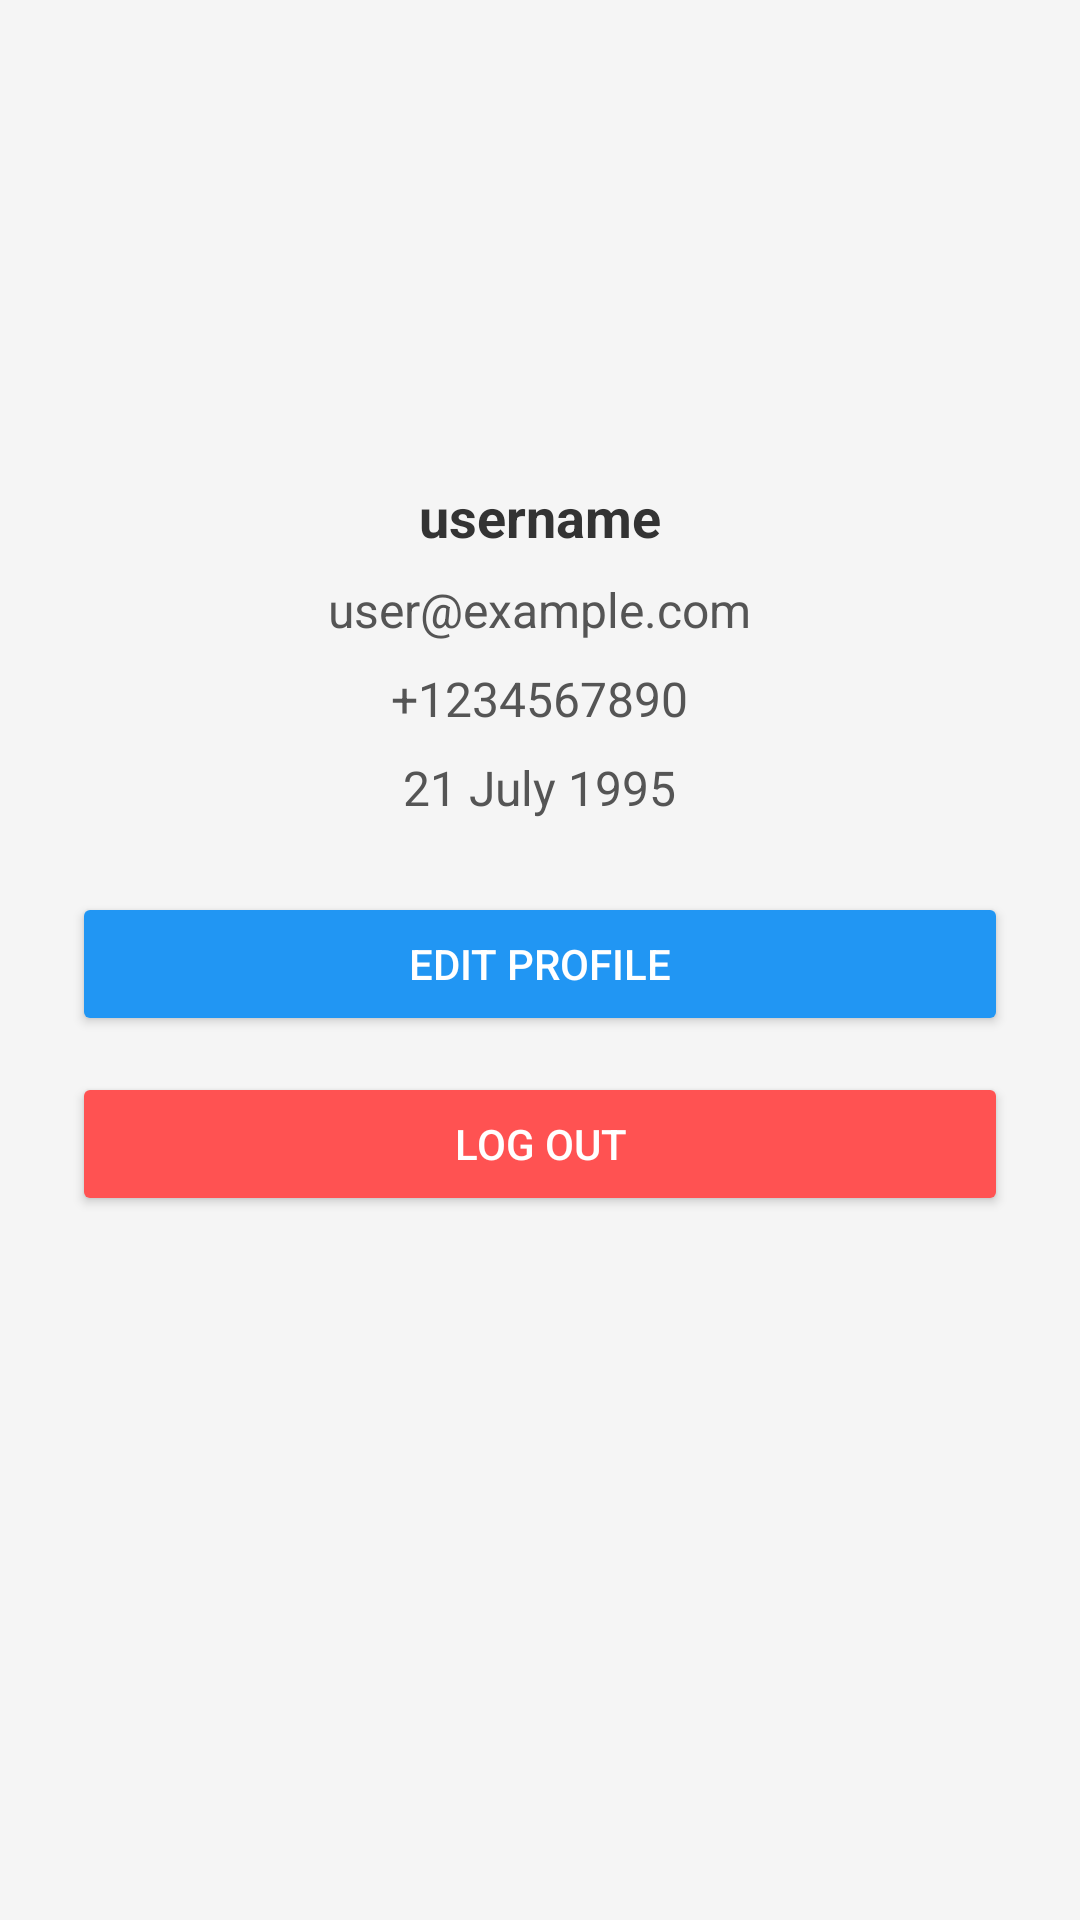

Reconstruct the res/layout file that produces this screen, plus the resources it refers to.
<!-- AndroidManifest.xml: application theme Theme.AbelleGroup -->
<!-- res/layout/activity_profile.xml -->
<?xml version="1.0" encoding="utf-8"?>
<ScrollView xmlns:android="http://schemas.android.com/apk/res/android"
    android:layout_width="match_parent"
    android:layout_height="match_parent"
    android:padding="24dp"
    android:background="#f5f5f5">

    <LinearLayout
        android:layout_width="match_parent"
        android:layout_height="wrap_content"
        android:orientation="vertical"
        android:gravity="center_horizontal">

        <ImageView
            android:id="@+id/ivProfilePic"
            android:layout_width="120dp"
            android:layout_height="120dp"
            android:src="@drawable/user"
            android:layout_marginBottom="16dp"
            android:contentDescription="Profile Picture"
            android:scaleType="centerCrop" />

        <TextView
            android:id="@+id/tvUsername"
            android:layout_width="wrap_content"
            android:layout_height="wrap_content"
            android:text="username"
            android:textSize="18sp"
            android:textStyle="bold"
            android:layout_marginBottom="8dp"
            android:textColor="#333333" />

        <TextView
            android:id="@+id/tvEmail"
            android:layout_width="wrap_content"
            android:layout_height="wrap_content"
            android:text="user@example.com"
            android:textSize="16sp"
            android:layout_marginBottom="8dp"
            android:textColor="#555555" />

        <TextView
            android:id="@+id/tvPhone"
            android:layout_width="wrap_content"
            android:layout_height="wrap_content"
            android:text="+1234567890"
            android:textSize="16sp"
            android:layout_marginBottom="8dp"
            android:textColor="#555555" />

        <TextView
            android:id="@+id/tvDob"
            android:layout_width="wrap_content"
            android:layout_height="wrap_content"
            android:text="21 July 1995"
            android:textSize="16sp"
            android:layout_marginBottom="24dp"
            android:textColor="#555555" />

        <Button
            android:id="@+id/btnEditProfile"
            android:layout_width="match_parent"
            android:layout_height="wrap_content"
            android:text="Edit Profile"
            android:backgroundTint="#2196F3"
            android:textColor="#ffffff"
            android:layout_marginBottom="12dp" />

        <Button
            android:id="@+id/btnLogout"
            android:layout_width="match_parent"
            android:layout_height="wrap_content"
            android:text="Log Out"
            android:backgroundTint="#FF5252"
            android:textColor="#ffffff" />
    </LinearLayout>
</ScrollView>


    





























































<!-- resources referenced by this layout -->
<resources>
  <style name="Theme.AbelleGroup" parent="Theme.MaterialComponents.DayNight.NoActionBar">
          <item name="colorPrimary">@color/purple_500</item>
          <item name="colorPrimaryVariant">@color/purple_700</item>
          <item name="colorSecondary">@color/teal_200</item>
          <item name="colorOnPrimary">@android:color/white</item>
          <item name="android:windowBackground">?android:attr/windowBackground</item>
      </style>
  <color name="purple_500">#FF6200EE</color>
  <color name="purple_700">#FF3700B3</color>
  <color name="teal_200">#FF03DAC5</color>
</resources>
